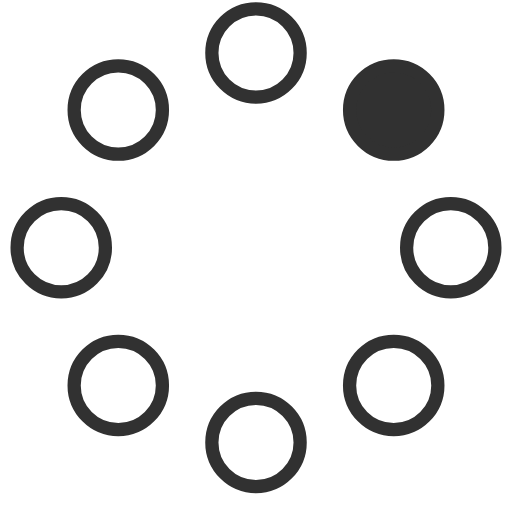
t = 0.00 s
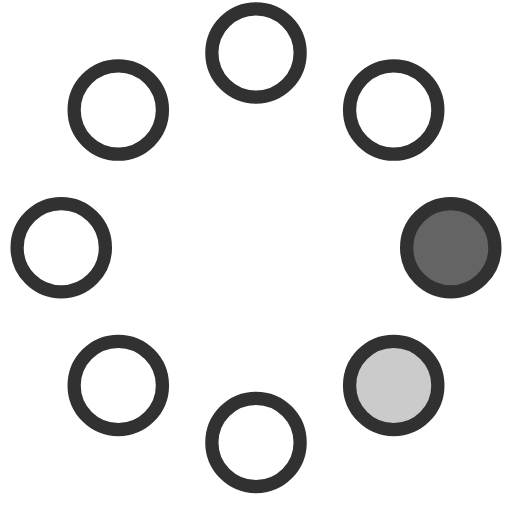
t = 0.23 s
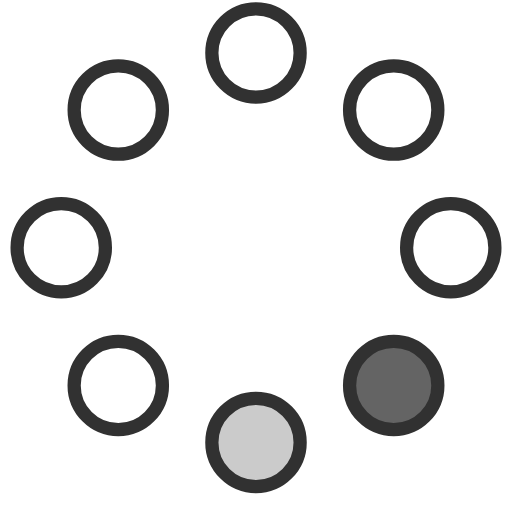
t = 0.42 s
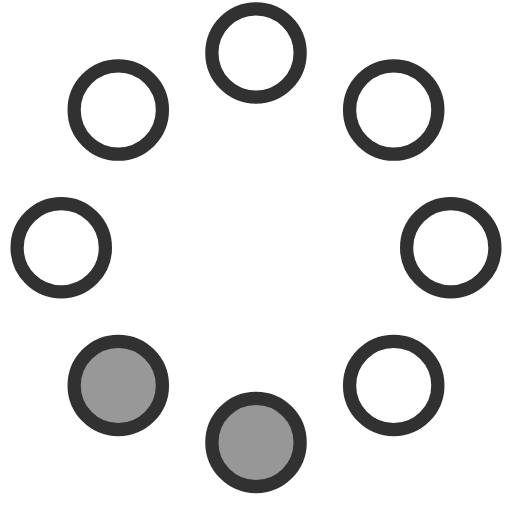
t = 0.65 s
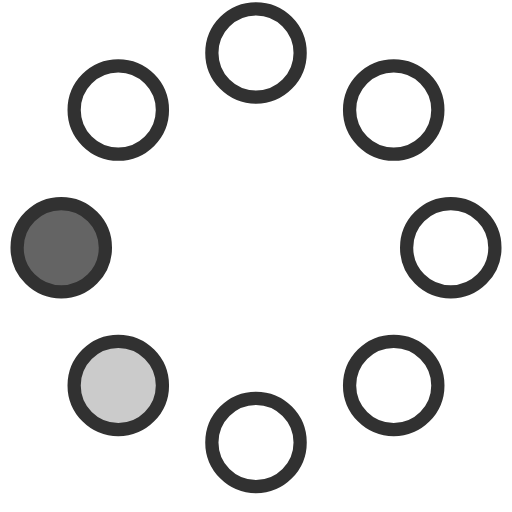
t = 0.88 s
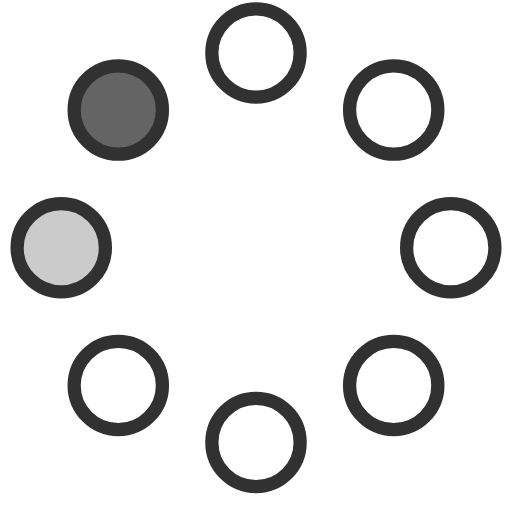
t = 1.07 s

The animated SVG that drew these frames (rendered in a browser with its animation timeline set to each time). Animation: 8 SMIL elements (animate=8); one cycle of 1.30 s, repeats indefinitely.

<!-- By Sam Herbert (@sherb), for everyone. More @ http://goo.gl/7AJzbL -->
<svg width="58" height="58" viewBox="0 0 58 58" xmlns="http://www.w3.org/2000/svg">
    <g fill="none" fill-rule="evenodd">
        <g transform="translate(2 1)" stroke="#313131" stroke-width="1.5">
            <circle cx="42.601" cy="11.462" r="5" fill-opacity="1" fill="#313131">
                <animate attributeName="fill-opacity"
                     begin="0s" dur="1.3s"
                     values="1;0;0;0;0;0;0;0" calcMode="linear"
                     repeatCount="indefinite" />
            </circle>
            <circle cx="49.063" cy="27.063" r="5" fill-opacity="0" fill="#313131">
                <animate attributeName="fill-opacity"
                     begin="0s" dur="1.3s"
                     values="0;1;0;0;0;0;0;0" calcMode="linear"
                     repeatCount="indefinite" />
            </circle>
            <circle cx="42.601" cy="42.663" r="5" fill-opacity="0" fill="#313131">
                <animate attributeName="fill-opacity"
                     begin="0s" dur="1.3s"
                     values="0;0;1;0;0;0;0;0" calcMode="linear"
                     repeatCount="indefinite" />
            </circle>
            <circle cx="27" cy="49.125" r="5" fill-opacity="0" fill="#313131">
                <animate attributeName="fill-opacity"
                     begin="0s" dur="1.3s"
                     values="0;0;0;1;0;0;0;0" calcMode="linear"
                     repeatCount="indefinite" />
            </circle>
            <circle cx="11.399" cy="42.663" r="5" fill-opacity="0" fill="#313131">
                <animate attributeName="fill-opacity"
                     begin="0s" dur="1.3s"
                     values="0;0;0;0;1;0;0;0" calcMode="linear"
                     repeatCount="indefinite" />
            </circle>
            <circle cx="4.938" cy="27.063" r="5" fill-opacity="0" fill="#313131">
                <animate attributeName="fill-opacity"
                     begin="0s" dur="1.3s"
                     values="0;0;0;0;0;1;0;0" calcMode="linear"
                     repeatCount="indefinite" />
            </circle>
            <circle cx="11.399" cy="11.462" r="5" fill-opacity="0" fill="#313131">
                <animate attributeName="fill-opacity"
                     begin="0s" dur="1.3s"
                     values="0;0;0;0;0;0;1;0" calcMode="linear"
                     repeatCount="indefinite" />
            </circle>
            <circle cx="27" cy="5" r="5" fill-opacity="0" fill="#313131">
                <animate attributeName="fill-opacity"
                     begin="0s" dur="1.3s"
                     values="0;0;0;0;0;0;0;1" calcMode="linear"
                     repeatCount="indefinite" />
            </circle>
        </g>
    </g>
</svg>
